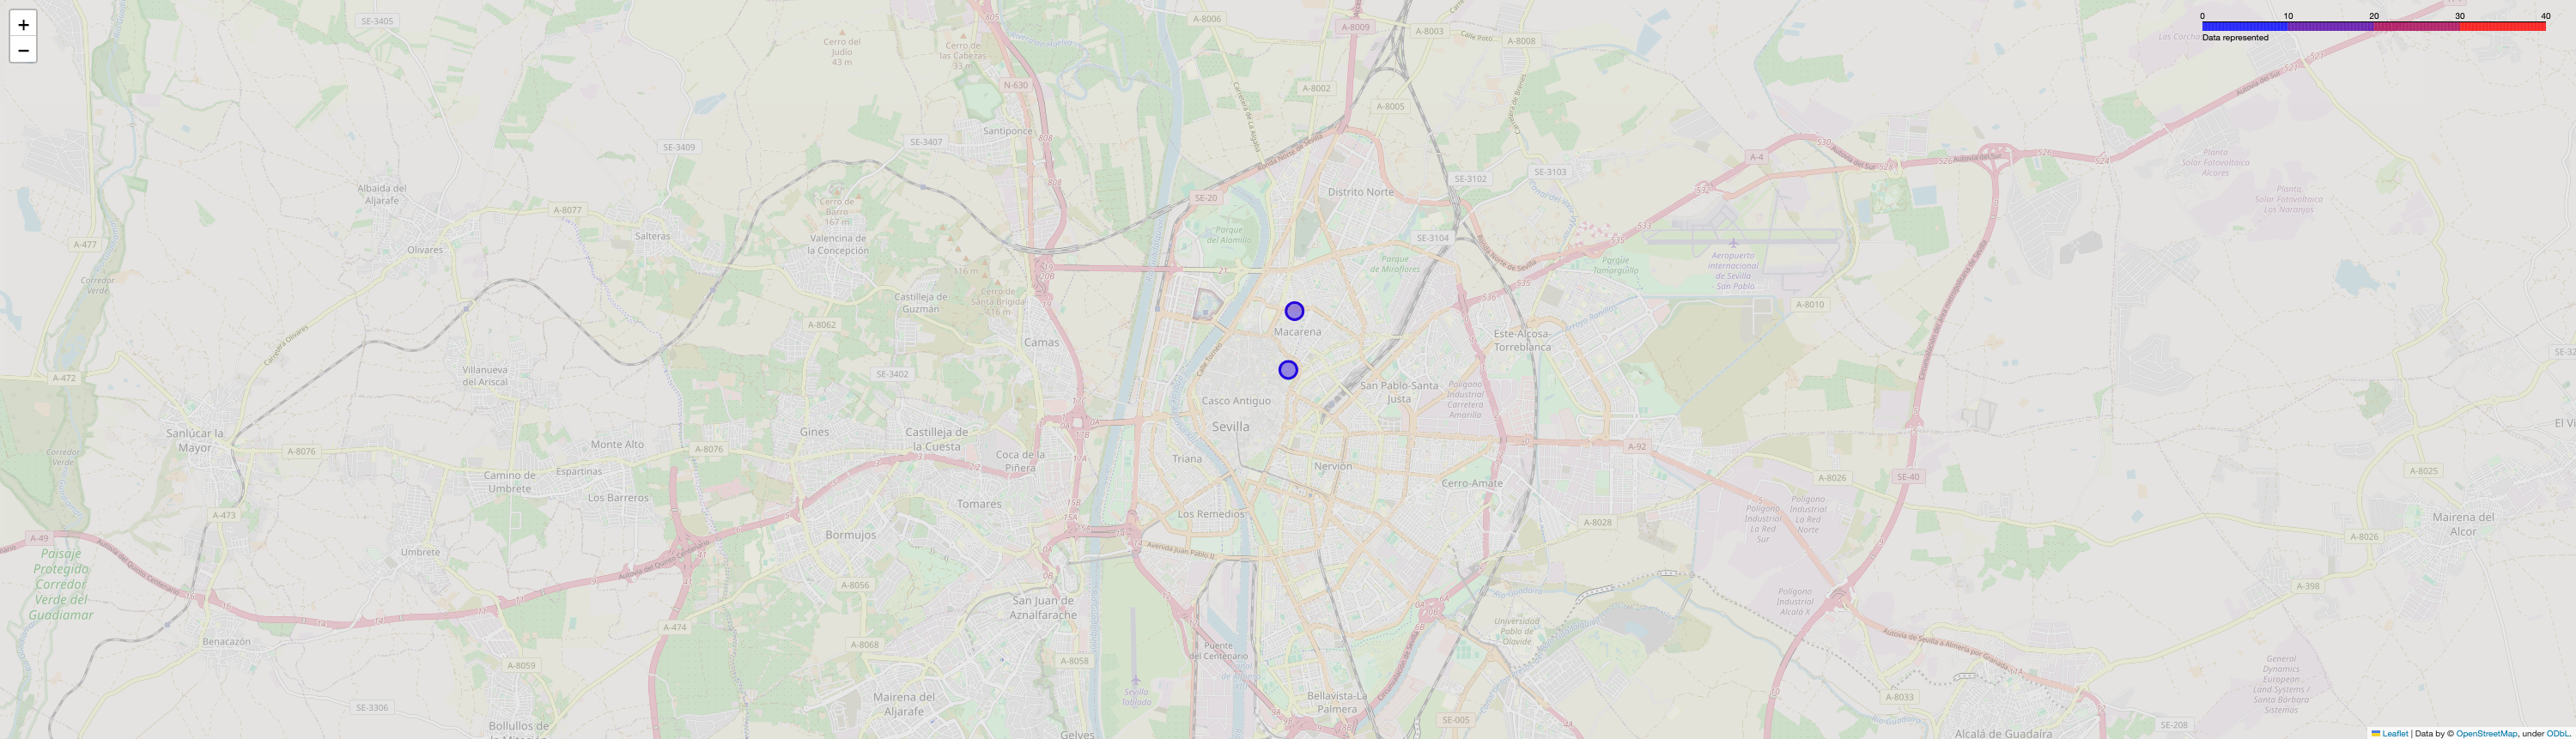

Data behind this chart, as committed beside it:
station_id, t, value
12, 24, 7.0
14, 24, 14.0
